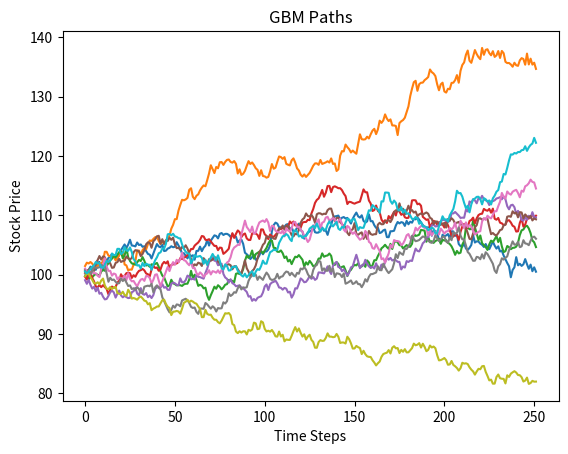

This chart was generated by the following Python code:
import numpy as np
import matplotlib.pyplot as plt

class GBMStockPriceSimulator:
    def __init__(self, S_0, T, r, sigma, gbm_steps, num_paths, c=0):
        # S_0 = Stock Price at time 0
        # K = Strike Price
        # T = Time to maturity in years
        # r = risk-free interest rate
        # c = dividend yield
        # sigma = volatility
        self.S_0 = S_0
        self.T = T
        self.r = r
        self.sigma = sigma
        self.gbm_steps = gbm_steps
        self.num_paths = num_paths
        self.c = c

    def gbm_paths(self):
        dt = self.T / self.gbm_steps
        log_ST = np.log(self.S_0) + np.cumsum(((self.r - self.c - self.sigma ** 2 / 2) * dt + self.sigma * np.sqrt(dt) * np.random.normal(size=(self.gbm_steps, self.num_paths))), axis=0)
        # [gbm_steps, num_paths] Matrix of asset paths
        return np.exp(log_ST)

    def plot_gbm_paths(self):
        paths = self.gbm_paths()
        plt.plot(paths)
        plt.xlabel('Time Steps')
        plt.ylabel('Stock Price')
        plt.title('GBM Paths')
        plt.show()

    def calculate_gbm_price(self, K, option_type):
        # 1. find the paths simulated by the GBM for stock price
        paths = self.gbm_paths()
        # 2. find the payoff of the option at maturity for each path
        payoffs = np.maximum(paths[-1] - K, 0) if option_type == 'call' else np.maximum(K - paths[-1], 0)
        # 3. find the expected price of the option based on the payoffs discounted back to time 0
        price = np.exp(-self.r * self.T) * np.mean(payoffs)
        return price

# Example usage
simulator = GBMStockPriceSimulator(S_0=100, T=0.25, r=0.1194, sigma=0.2, gbm_steps=252, num_paths=10)
simulator.plot_gbm_paths()
option_price = simulator.calculate_gbm_price(option_type='put', K=100)
print(f"Option Price: {option_price}")